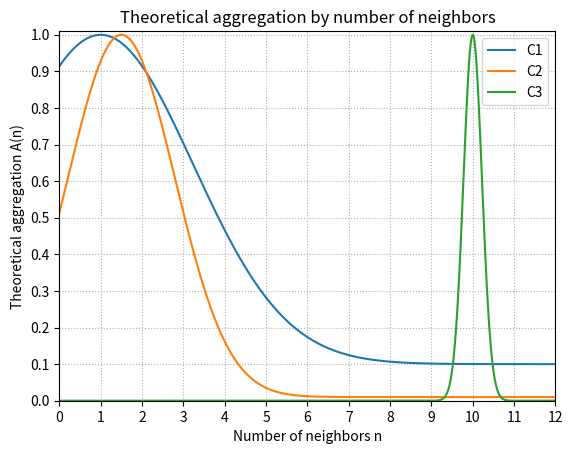

Here is the Python script that generated this plot:
import matplotlib.pyplot as plt
import numpy as np
import math

def evaluate(xValues, alpha, sigma, tau):
    result = []
    for x in xValues:
        result.append(alpha + (1 - alpha) * math.exp(-sigma * (x - tau)**2))
    return result

def main():
    x = np.arange(0, 12, 0.01)
    plt.plot(x, evaluate(x, 0.1, 0.1, 1), label = "C1")
    plt.plot(x, evaluate(x, 0.01, 0.3, 1.5), label = "C2")
    plt.plot(x, evaluate(x, 0.00001, 10, 10), label = "C3")
    plt.xlim(0, 12)
    plt.ylim(0, 1.01)
    plt.title("Theoretical aggregation by number of neighbors")
    plt.ylabel("Theoretical aggregation A(n)")
    plt.xlabel("Number of neighbors n")
    plt.xticks(range(13))
    plt.yticks(np.arange(0, 1.1, 0.1))
    plt.grid(True, linestyle="dotted")
    plt.legend()

    plt.savefig("aggregation.png")
    plt.savefig("aggregation.pdf")
    plt.show()

if __name__ == "__main__":
    main()